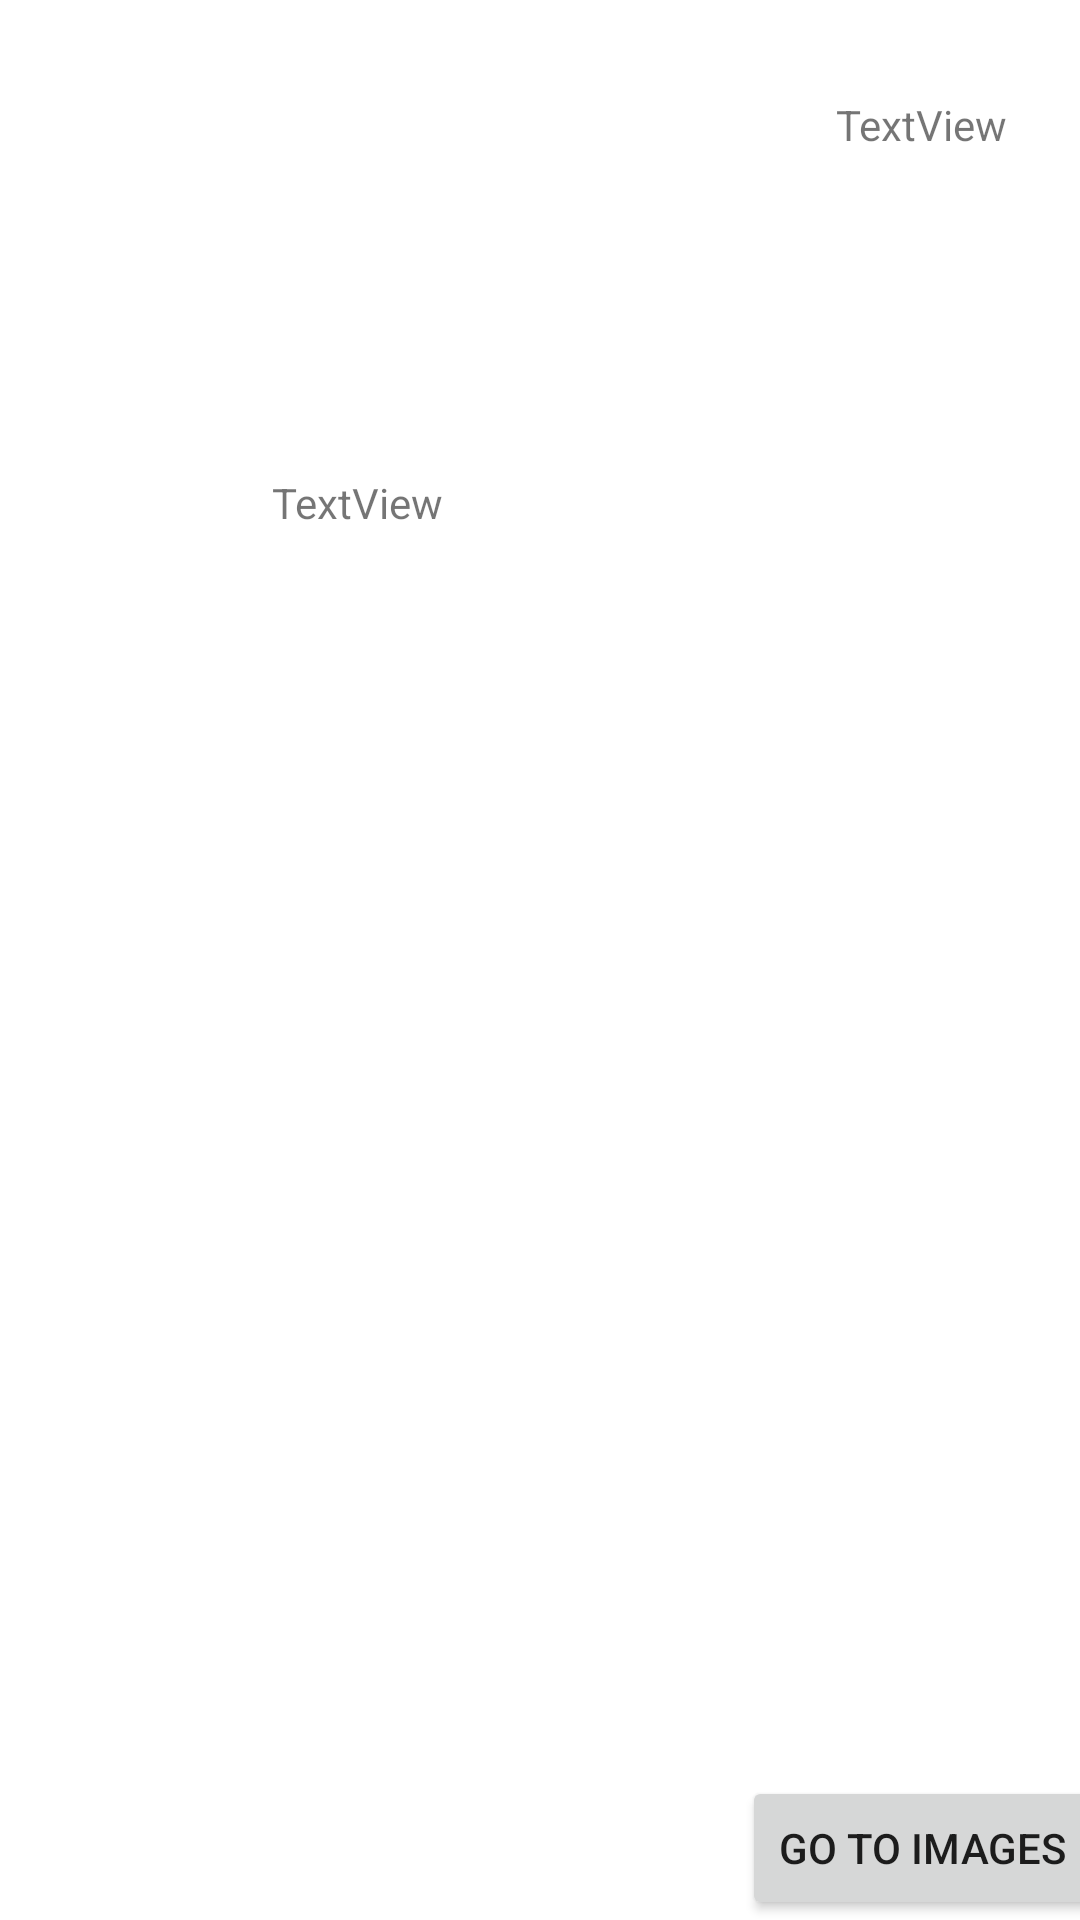

Reconstruct the res/layout file that produces this screen, plus the resources it refers to.
<!-- AndroidManifest.xml: application theme Theme.Meicode -->
<!-- res/layout/activity_constraits.xml -->
<?xml version="1.0" encoding="utf-8"?>
<androidx.constraintlayout.widget.ConstraintLayout xmlns:android="http://schemas.android.com/apk/res/android"
    xmlns:app="http://schemas.android.com/apk/res-auto"
    xmlns:tools="http://schemas.android.com/tools"
    android:layout_width="match_parent"
    android:layout_height="match_parent"
    tools:context=".Constraits">

    <Button
        android:id="@+id/button4"
        android:layout_width="wrap_content"
        android:layout_height="wrap_content"
        android:text="Go to Images"
        app:layout_constraintBottom_toBottomOf="parent"
        app:layout_constraintEnd_toEndOf="@+id/textView"
        app:layout_constraintStart_toStartOf="@+id/textView" />

    <TextView
        android:id="@+id/textView"
        android:layout_width="wrap_content"
        android:layout_height="wrap_content"
        android:layout_marginStart="16dp"
        android:layout_marginTop="32dp"
        android:text="TextView"
        app:layout_constraintEnd_toEndOf="parent"
        app:layout_constraintStart_toStartOf="@+id/guideline2"
        app:layout_constraintTop_toTopOf="parent"
        tools:text="@tools:sample/cities" />

    <TextView
        android:id="@+id/textView2"
        android:layout_width="wrap_content"
        android:layout_height="wrap_content"
        android:layout_marginStart="16dp"
        android:layout_marginTop="16dp"
        android:layout_marginEnd="16dp"
        android:text="TextView"
        app:layout_constraintEnd_toStartOf="@+id/guideline2"
        app:layout_constraintStart_toStartOf="parent"
        app:layout_constraintTop_toTopOf="@+id/guideline3"
        tools:text="@tools:sample/cities" />

    <androidx.constraintlayout.widget.Guideline
        android:id="@+id/guideline2"
        android:layout_width="wrap_content"
        android:layout_height="wrap_content"
        android:orientation="vertical"
        app:layout_constraintGuide_begin="238dp" />

    <androidx.constraintlayout.widget.Guideline
        android:id="@+id/guideline3"
        android:layout_width="wrap_content"
        android:layout_height="wrap_content"
        android:orientation="horizontal"
        app:layout_constraintGuide_begin="142dp" />

    <ImageView
        android:id="@+id/imageView"
        android:layout_width="0dp"
        android:layout_height="wrap_content"
        android:layout_marginTop="16dp"
        app:layout_constraintDimensionRatio="w,2:3"
        app:layout_constraintEnd_toEndOf="@+id/textView"
        app:layout_constraintHorizontal_bias="0.52"
        app:layout_constraintStart_toStartOf="@+id/textView"
        app:layout_constraintTop_toTopOf="@+id/guideline3"
        tools:srcCompat="@tools:sample/avatars[3]" />
</androidx.constraintlayout.widget.ConstraintLayout>
<!-- resources referenced by this layout -->
<resources>
  <style name="Theme.Meicode" parent="Theme.MaterialComponents.DayNight.DarkActionBar">
          
          <item name="colorPrimary">@color/purple_500</item>
          <item name="colorPrimaryVariant">@color/purple_700</item>
          <item name="colorOnPrimary">@color/white</item>
          
          <item name="colorSecondary">@color/teal_200</item>
          <item name="colorSecondaryVariant">@color/teal_700</item>
          <item name="colorOnSecondary">@color/black</item>
          
          <item name="android:statusBarColor" tools:targetApi="l">?attr/colorPrimaryVariant</item>
          
      </style>
  <!-- not gathered from this repository: default colours our renderer supplied (Android Studio template values) -->
  <color name="purple_500">#FF6200EE</color>
  <color name="purple_700">#FF3700B3</color>
  <color name="teal_200">#FF03DAC5</color>
  <color name="teal_700">#FF018786</color>
  <color name="black">#FF000000</color>
  <color name="white">#FFFFFFFF</color>
</resources>
